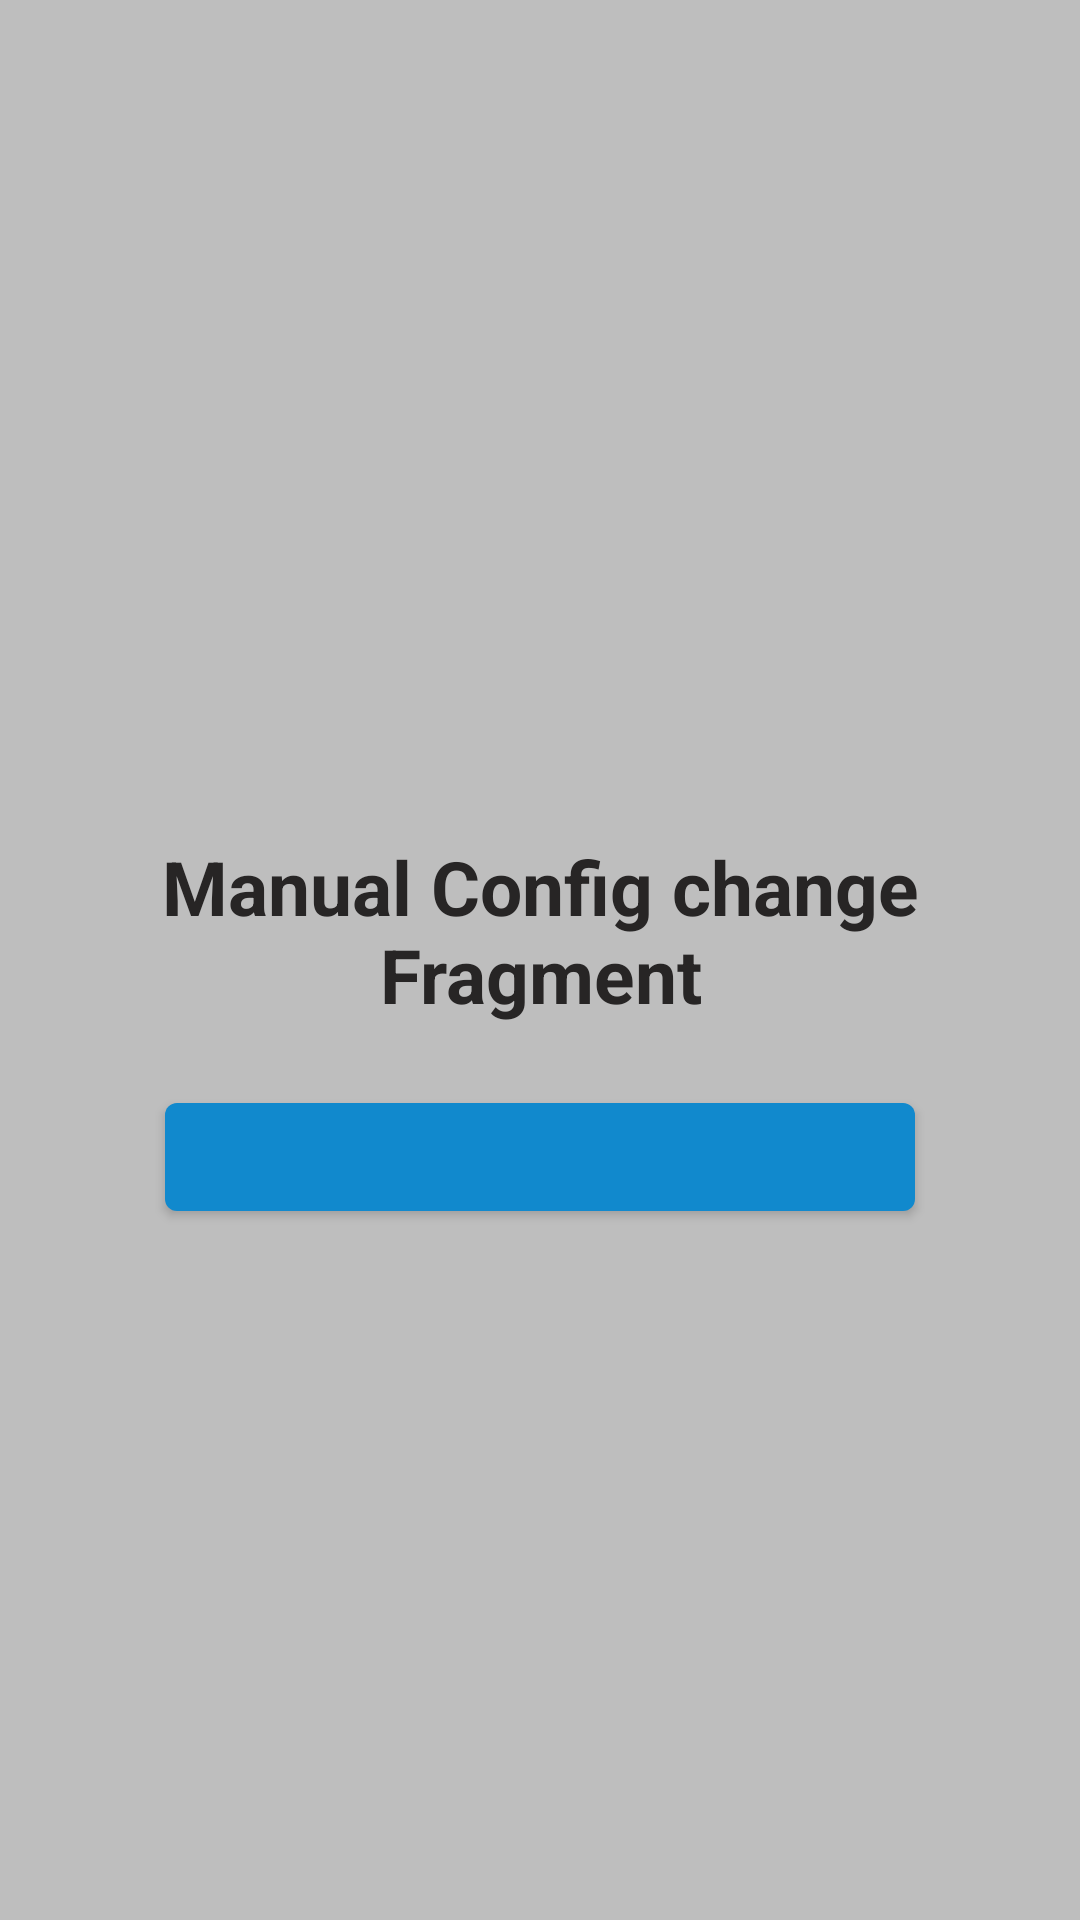

This screen was rendered from an Android layout file. Write that file and the resources it references.
<!-- AndroidManifest.xml: application theme Theme.AndroidLifecyclesCourse -->
<!-- res/layout/fragment_manual_config_change.xml -->
<?xml version="1.0" encoding="utf-8"?>
<androidx.constraintlayout.widget.ConstraintLayout
    xmlns:android="http://schemas.android.com/apk/res/android"
    xmlns:app="http://schemas.android.com/apk/res-auto"
    xmlns:tools="http://schemas.android.com/tools"
    android:layout_width="match_parent"
    android:layout_height="match_parent"
    android:background="@color/gray_light">

    <TextView
        android:id="@+id/txtScreenName"
        android:layout_width="wrap_content"
        android:layout_height="wrap_content"
        app:layout_constraintTop_toTopOf="parent"
        app:layout_constraintBottom_toBottomOf="parent"
        app:layout_constraintLeft_toLeftOf="parent"
        app:layout_constraintRight_toRightOf="parent"
        android:layout_marginBottom="20dp"
        style="@style/TextViewScreenName"
        android:text="Manual Config change Fragment"
        />

    <Button
        android:id="@+id/btnToggleAnimation"
        android:layout_width="250dp"
        android:layout_height="wrap_content"
        app:layout_constraintTop_toBottomOf="@id/txtScreenName"
        app:layout_constraintLeft_toLeftOf="parent"
        app:layout_constraintRight_toRightOf="parent"
        android:layout_marginTop="20dp"
        />

</androidx.constraintlayout.widget.ConstraintLayout>
<!-- resources referenced by this layout -->
<resources>
  <color name="gray_light">#BEBEBE</color>
  <style name="TextViewScreenName" parent="@android:style/TextAppearance.Widget.TextView">
          <item name="android:textColor">@color/gray_dark</item>
          <item name="android:textSize">25sp</item>
          <item name="android:textStyle">bold</item>
          <item name="android:gravity">center</item>
      </style>
  <style name="Theme.AndroidLifecyclesCourse" parent="Theme.MaterialComponents.DayNight.NoActionBar">
          
          <item name="colorPrimary">@color/primary</item>
          <item name="colorPrimaryVariant">@color/primary_variant</item>
          <item name="colorOnPrimary">@color/white</item>
  
          <item name="colorControlActivated">@color/primary_light</item>
  
  
          
          <item name="android:statusBarColor" tools:targetApi="l">?attr/colorPrimaryVariant</item>
          
      </style>
  <color name="gray_dark">#272525</color>
  <color name="primary">#1189CD</color>
  <color name="primary_variant">#02558A</color>
  <color name="white">#FFFFFFFF</color>
  <color name="primary_light" type="color">#64ABCA</color>
</resources>
